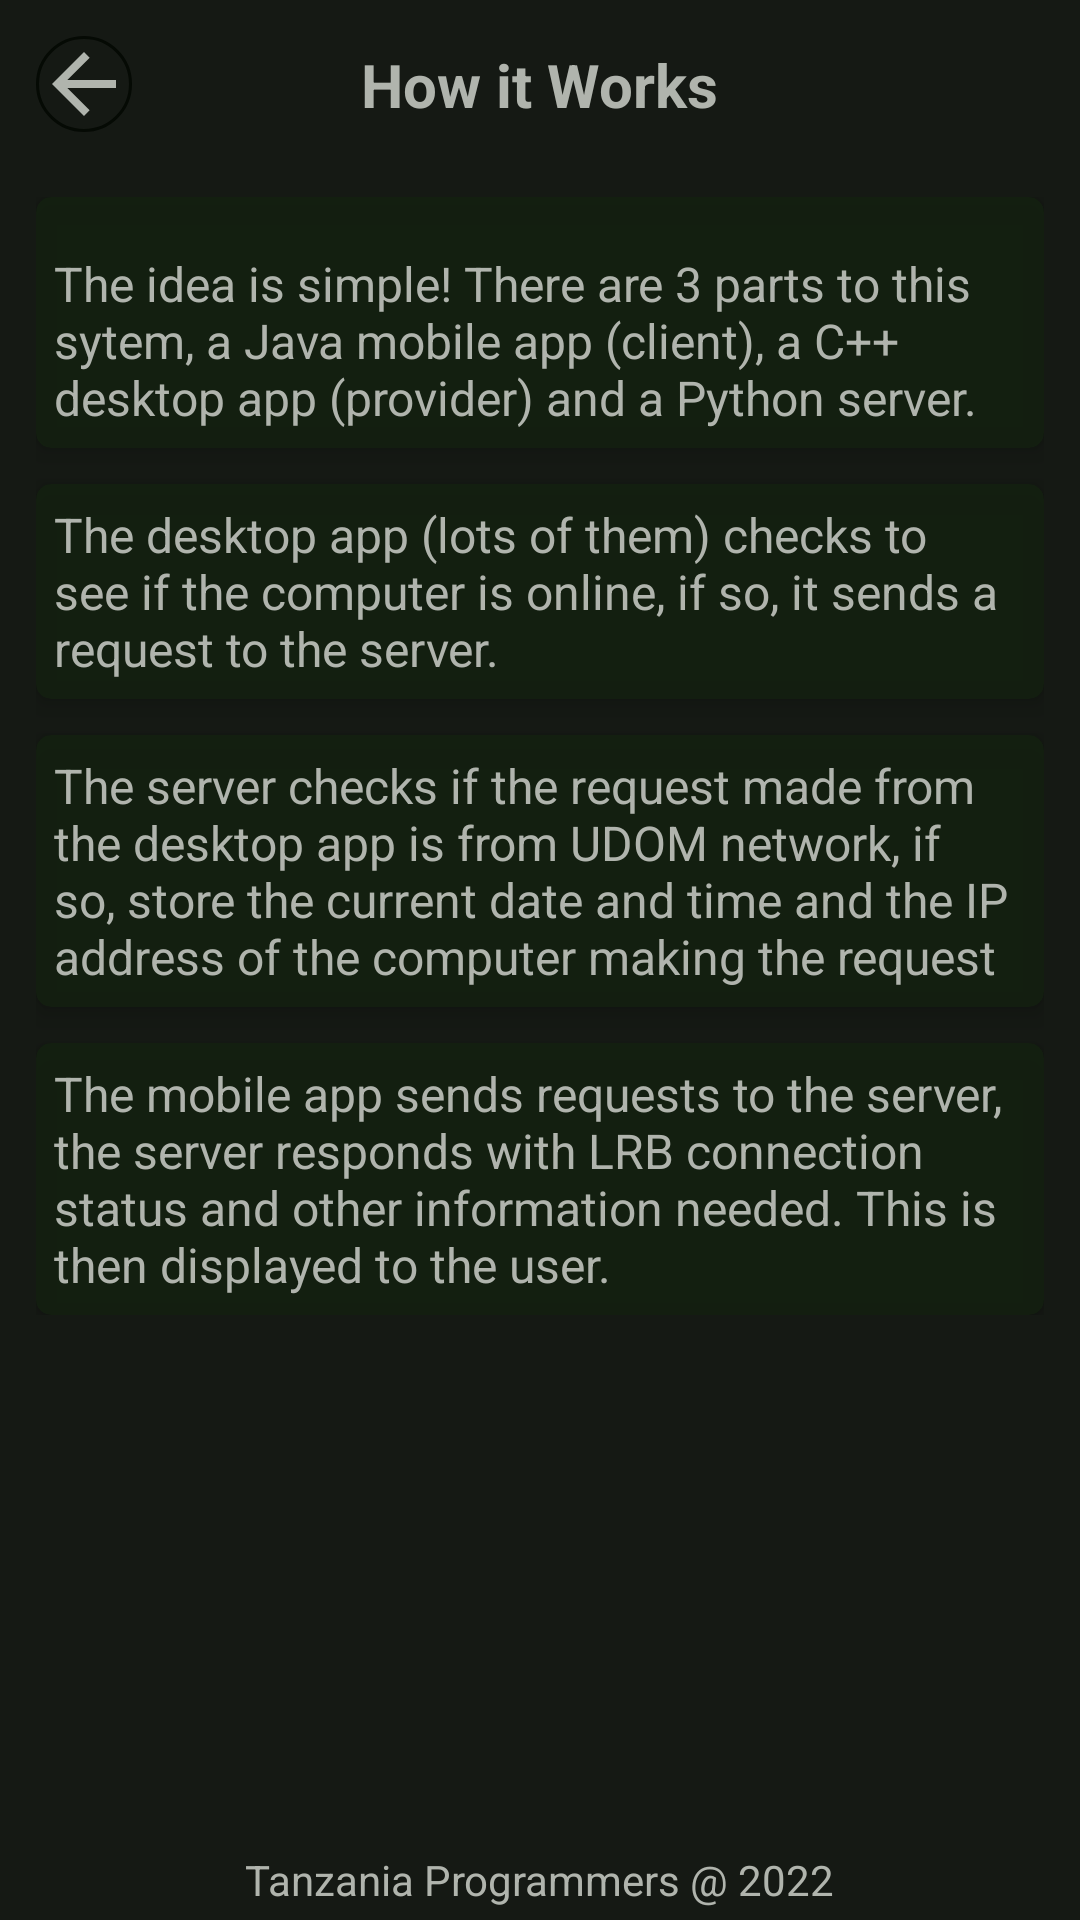

Android layout source for this screen:
<!-- AndroidManifest.xml: application theme Theme.LRBStatus -->
<!-- res/layout/activity_how_it_works.xml -->
<?xml version="1.0" encoding="utf-8"?>
<androidx.constraintlayout.widget.ConstraintLayout xmlns:android="http://schemas.android.com/apk/res/android"
    xmlns:app="http://schemas.android.com/apk/res-auto"
    xmlns:tools="http://schemas.android.com/tools"
    android:layout_width="match_parent"
    android:layout_height="match_parent"
    android:background="@color/dark_green"
    tools:context=".HowItWorksActivity">

    <TextView
        android:id="@+id/textView15"
        android:layout_width="wrap_content"
        android:layout_height="wrap_content"
        android:layout_marginBottom="4dp"
        android:text="Tanzania Programmers @ 2022"
        android:textColor="@color/white"
        app:layout_constraintBottom_toBottomOf="parent"
        app:layout_constraintEnd_toEndOf="parent"
        app:layout_constraintStart_toStartOf="parent" />

    <ImageView
        android:id="@+id/iv_back_how"
        android:layout_width="wrap_content"
        android:layout_height="wrap_content"
        android:layout_marginStart="12dp"
        android:layout_marginTop="12dp"
        android:background="@drawable/border_radius"
        android:clickable="true"
        android:focusable="true"
        android:minWidth="32dp"
        android:minHeight="32dp"
        app:layout_constraintStart_toStartOf="parent"
        app:layout_constraintTop_toTopOf="parent"
        app:srcCompat="@drawable/ic_back"
        tools:ignore="SpeakableTextPresentCheck,TouchTargetSizeCheck" />

    <TextView
        android:id="@+id/textView12"
        android:layout_width="wrap_content"
        android:layout_height="wrap_content"
        android:text="How it Works"
        android:textColor="@color/white"
        android:textSize="20sp"
        android:textStyle="bold"
        app:layout_constraintBottom_toBottomOf="@+id/iv_back_how"
        app:layout_constraintEnd_toEndOf="parent"
        app:layout_constraintStart_toStartOf="parent"
        app:layout_constraintTop_toTopOf="@+id/iv_back_how" />

    <ScrollView
        android:layout_width="0dp"
        android:layout_height="0dp"
        android:layout_marginTop="24dp"
        android:layout_marginBottom="8dp"
        app:layout_constraintBottom_toTopOf="@+id/textView15"
        app:layout_constraintEnd_toEndOf="parent"
        app:layout_constraintStart_toStartOf="parent"
        app:layout_constraintTop_toBottomOf="@+id/textView12">

        <LinearLayout
            android:layout_width="match_parent"
            android:layout_height="wrap_content"
            android:layout_marginStart="12dp"
            android:layout_marginEnd="12dp"
            android:orientation="vertical">

            <androidx.cardview.widget.CardView
                android:id="@+id/cardView1"
                android:layout_width="match_parent"
                android:layout_height="wrap_content"
                app:cardBackgroundColor="@color/alt_green"
                app:cardCornerRadius="5dp"
                app:cardElevation="5dp">

                <TextView
                    android:id="@+id/textView1"
                    android:layout_width="wrap_content"
                    android:layout_height="wrap_content"
                    android:layout_marginTop="12dp"
                    android:padding="6dp"
                    android:text="The idea is simple! There are 3 parts to this sytem, a Java mobile app (client), a C++ desktop app (provider) and a Python server."
                    android:textColor="@color/white"
                    android:textSize="16sp" />
            </androidx.cardview.widget.CardView>

            <androidx.cardview.widget.CardView
                android:id="@+id/cardView3"
                android:layout_width="match_parent"
                android:layout_height="wrap_content"
                android:layout_marginTop="12dp"
                app:cardBackgroundColor="@color/alt_green"
                app:cardCornerRadius="5dp"
                app:cardElevation="5dp">

                <TextView
                    android:id="@+id/textView3"
                    android:layout_width="wrap_content"
                    android:layout_height="wrap_content"
                    android:padding="6dp"
                    android:text="The desktop app (lots of them) checks to see if the computer is online, if so, it sends a request to the server."
                    android:textColor="@color/white"
                    android:textSize="16sp" />
            </androidx.cardview.widget.CardView>

            <androidx.cardview.widget.CardView
                android:id="@+id/cardView4"
                android:layout_width="match_parent"
                android:layout_height="wrap_content"
                android:layout_marginTop="12dp"
                app:cardBackgroundColor="@color/alt_green"
                app:cardCornerRadius="5dp"
                app:cardElevation="5dp">

                <TextView
                    android:id="@+id/textView4"
                    android:layout_width="wrap_content"
                    android:layout_height="wrap_content"
                    android:padding="6dp"
                    android:text="The server checks if the request made from the desktop app is from UDOM network, if so, store the current date and time and the IP address of the computer making the request"
                    android:textColor="@color/white"
                    android:textSize="16sp" />
            </androidx.cardview.widget.CardView>

            <androidx.cardview.widget.CardView
                android:id="@+id/cardView2"
                android:layout_width="match_parent"
                android:layout_height="wrap_content"
                android:layout_marginTop="12dp"
                app:cardBackgroundColor="@color/alt_green"
                app:cardCornerRadius="5dp"
                app:cardElevation="5dp">

                <TextView
                    android:id="@+id/textView2"
                    android:layout_width="wrap_content"
                    android:layout_height="wrap_content"
                    android:padding="6dp"
                    android:text="The mobile app sends requests to the server, the server responds with LRB connection status and other information needed. This is then displayed to the user."
                    android:textColor="@color/white"
                    android:textSize="16sp" />
            </androidx.cardview.widget.CardView>

        </LinearLayout>

    </ScrollView>

</androidx.constraintlayout.widget.ConstraintLayout>
<!-- resources referenced by this layout -->
<resources>
  <color name="alt_green">#EE142011</color>
  <color name="dark_green">#EE050904</color>
  <color name="white">#B0B4AD</color>
  <!-- drawable border_radius (drawable) -->
  <?xml version="1.0" encoding="utf-8"?>
  <shape
      xmlns:android="http://schemas.android.com/apk/res/android"
      android:shape="rectangle">
      <corners android:radius="80dp" />
      <stroke android:color="@color/dark_green" android:width="1dp" />
  </shape>
  <!-- drawable ic_back (drawable) -->
  <vector android:height="24dp" android:tint="#B0B4AD"
      android:viewportHeight="24" android:viewportWidth="24"
      android:width="24dp" xmlns:android="http://schemas.android.com/apk/res/android">
      <path android:fillColor="@android:color/white" android:pathData="M20,11H7.83l5.59,-5.59L12,4l-8,8 8,8 1.41,-1.41L7.83,13H20v-2z"/>
  </vector>
  <style name="Theme.LRBStatus" parent="Theme.MaterialComponents.DayNight.NoActionBar">
          
          <item name="colorPrimary">@color/light_green</item>
          <item name="colorPrimaryVariant">@color/dark_green</item>
          <item name="colorOnPrimary">@color/black</item>
          
          <item name="colorSecondary">@color/dark_green</item>
          <item name="colorSecondaryVariant">@color/light_green</item>
          <item name="colorOnSecondary">@color/white</item>
          
          <item name="android:statusBarColor">?attr/colorPrimaryVariant</item>
          
      </style>
  <color name="light_green">#325E20</color>
  <color name="black">#FF000000</color>
</resources>
